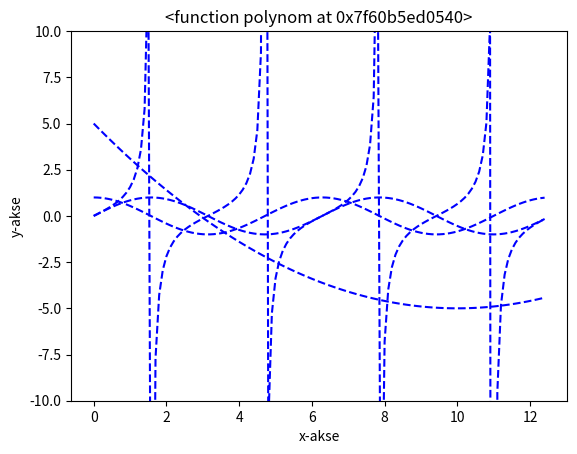

Here is the Python script that generated this plot:
from matplotlib import pyplot as plt
import numpy as np
import math


def sinus(x):
    return math.sin(x)


def tangens(x):
    return math.tan(x)


def cosinus(x):
    return math.cos(x)


def polynom(x):
    return (x**2/10) - 2*x + 5


def visgraf(funksjon):
    steglengde = 0.1
    xverdier = []
    yverdier = []
    firePi = int((4*math.pi)/steglengde)
    for i in range(firePi):
        if i*steglengde > math.pi * 4:
            break

        xverdier.append(i*steglengde)

    for x in xverdier:
        yverdier.append(funksjon(x))

    plt.plot(xverdier, yverdier, 'b--')
    plt.xlabel("x-akse")
    plt.ylabel("y-akse")
    plt.title(str(funksjon))

    plt.ylim(-10, 10)
    plt.show()


visgraf(sinus)
visgraf(tangens)
visgraf(cosinus)
visgraf(polynom)
